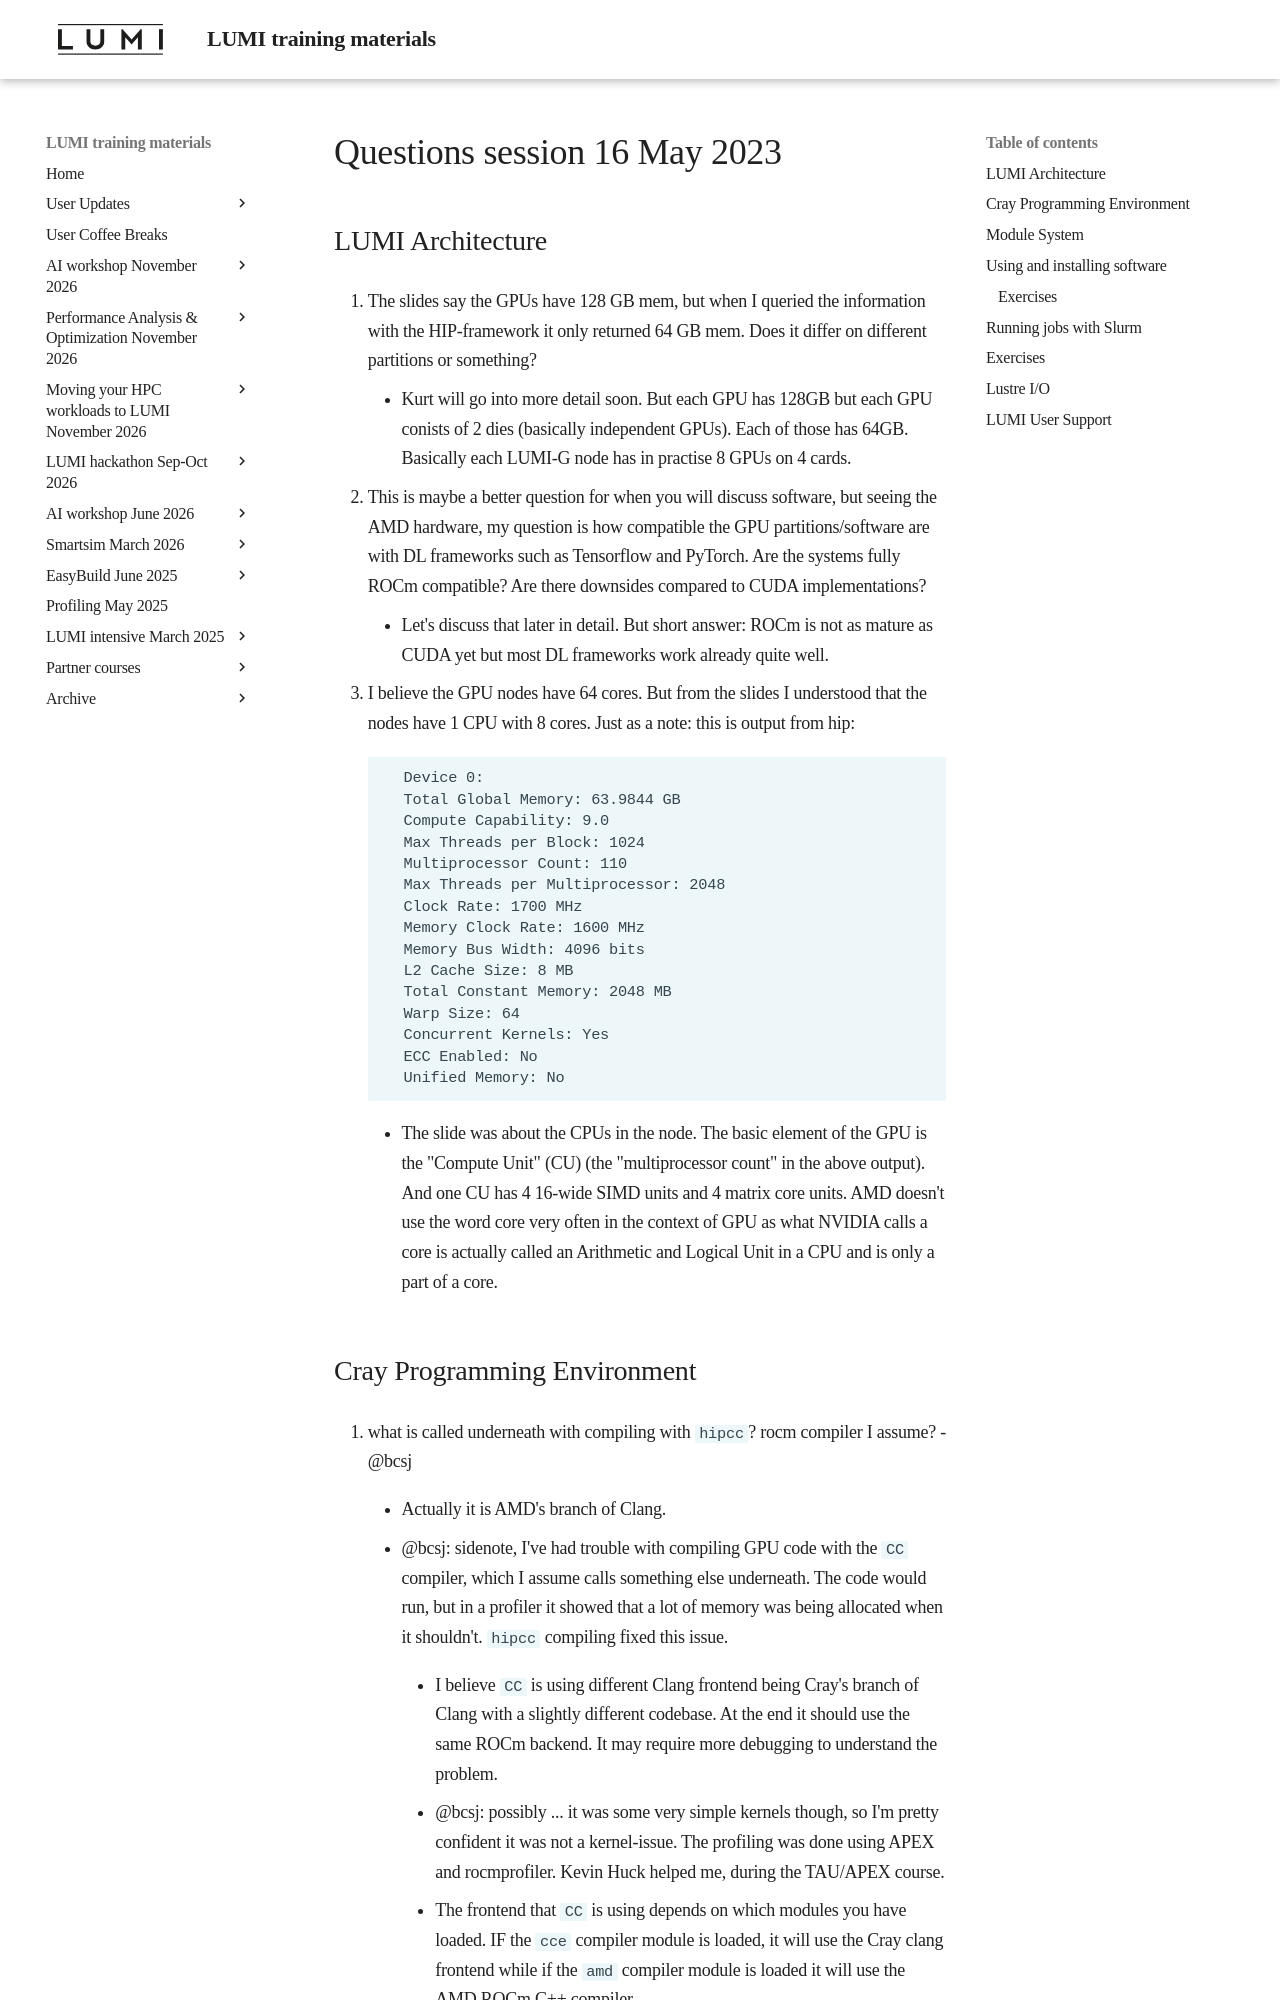

repository: Lumi-supercomputer/LUMI-training-materials · page: 1day-20230509/notes_20230516/index.html · generator: mkdocs

# Questions session 16 May 2023

## LUMI Architecture

1. The slides say the GPUs have 128 GB mem, but when I queried the information with the HIP-framework it only returned 64 GB mem. Does it differ on different partitions or something? 
 
    -   Kurt will go into more detail soon. But each GPU has 128GB but each GPU conists of 2 dies (basically independent GPUs). Each of those has 64GB. Basically each LUMI-G node has in practise 8 GPUs on 4 cards.

3. This is maybe a better question for when you will discuss software, but seeing the AMD hardware, my question is how compatible the GPU partitions/software are with DL frameworks such as Tensorflow and PyTorch. Are the systems fully ROCm compatible? Are there downsides compared to CUDA implementations?

    -   Let's discuss that later in detail. But short answer: ROCm is not as mature as CUDA yet but most DL frameworks work already quite well.

4. I believe the GPU nodes have 64 cores. But from the slides I understood that the nodes have 1 CPU with 8 cores.
    Just as a note: this is output from hip:
    ```
      Device 0:
      Total Global Memory: 63.9844 GB
      Compute Capability: 9.0
      Max Threads per Block: 1024
      Multiprocessor Count: 110
      Max Threads per Multiprocessor: 2048
      Clock Rate: 1700 MHz
      Memory Clock Rate: 1600 MHz
      Memory Bus Width: 4096 bits
      L2 Cache Size: 8 MB
      Total Constant Memory: 2048 MB
      Warp Size: 64
      Concurrent Kernels: Yes
      ECC Enabled: No
      Unified Memory: No
    ```

    -   The slide was about the CPUs in the node. The basic element of the GPU is the "Compute Unit" (CU)
        (the "multiprocessor count" in the above output).
        And one CU has 4 16-wide SIMD units and 4 matrix core units.
        AMD doesn't use the word core very often in the context of GPU as what NVIDIA calls a core is
        actually called an Arithmetic and Logical Unit in a CPU and is only a part of a core.


## Cray Programming Environment

1. what is called underneath with compiling with `hipcc`? rocm compiler I assume? - @bcsj

    -   Actually it is AMD's branch of Clang.
 
    -   @bcsj: sidenote, I've had trouble with compiling GPU code with the `CC` compiler, which I assume calls something else underneath. The code would run, but in a profiler it showed that a lot of memory was being allocated when it shouldn't. `hipcc` compiling fixed this issue.

        -   I believe `CC` is using different Clang frontend being Cray's branch of Clang with a slightly different codebase. At the end it should use the same ROCm backend. It may require more debugging to understand the problem.

        -   @bcsj: possibly ... it was some very simple kernels though, so I'm pretty confident it was not a kernel-issue. The profiling was done using APEX and rocmprofiler. Kevin Huck helped me, during the TAU/APEX course.

        -   The frontend that `CC` is using depends on which modules you have loaded. IF the `cce` compiler module is loaded, it will use the Cray clang frontend while if the `amd` compiler module is loaded it will use the AMD ROCm C++ compiler.

    -   @mszpindler Could you please post a support ticket than we can investigate memory issues, thanks.

    -   @bcsj: It's been a while and I restructured my environment to avoid the issue, but I'll see if I can find the setup I used before.

2. What is the policy on changes to these centrally installed and supported modules? Are versions guaranteed to be available for a certain period of time?

    -   Unfortunately not at the moment. WE hope to be able to provide LTS (Long term support) versions in the future but they are not yet vendor supported. But we will always inform you about changes to the SW stack.
